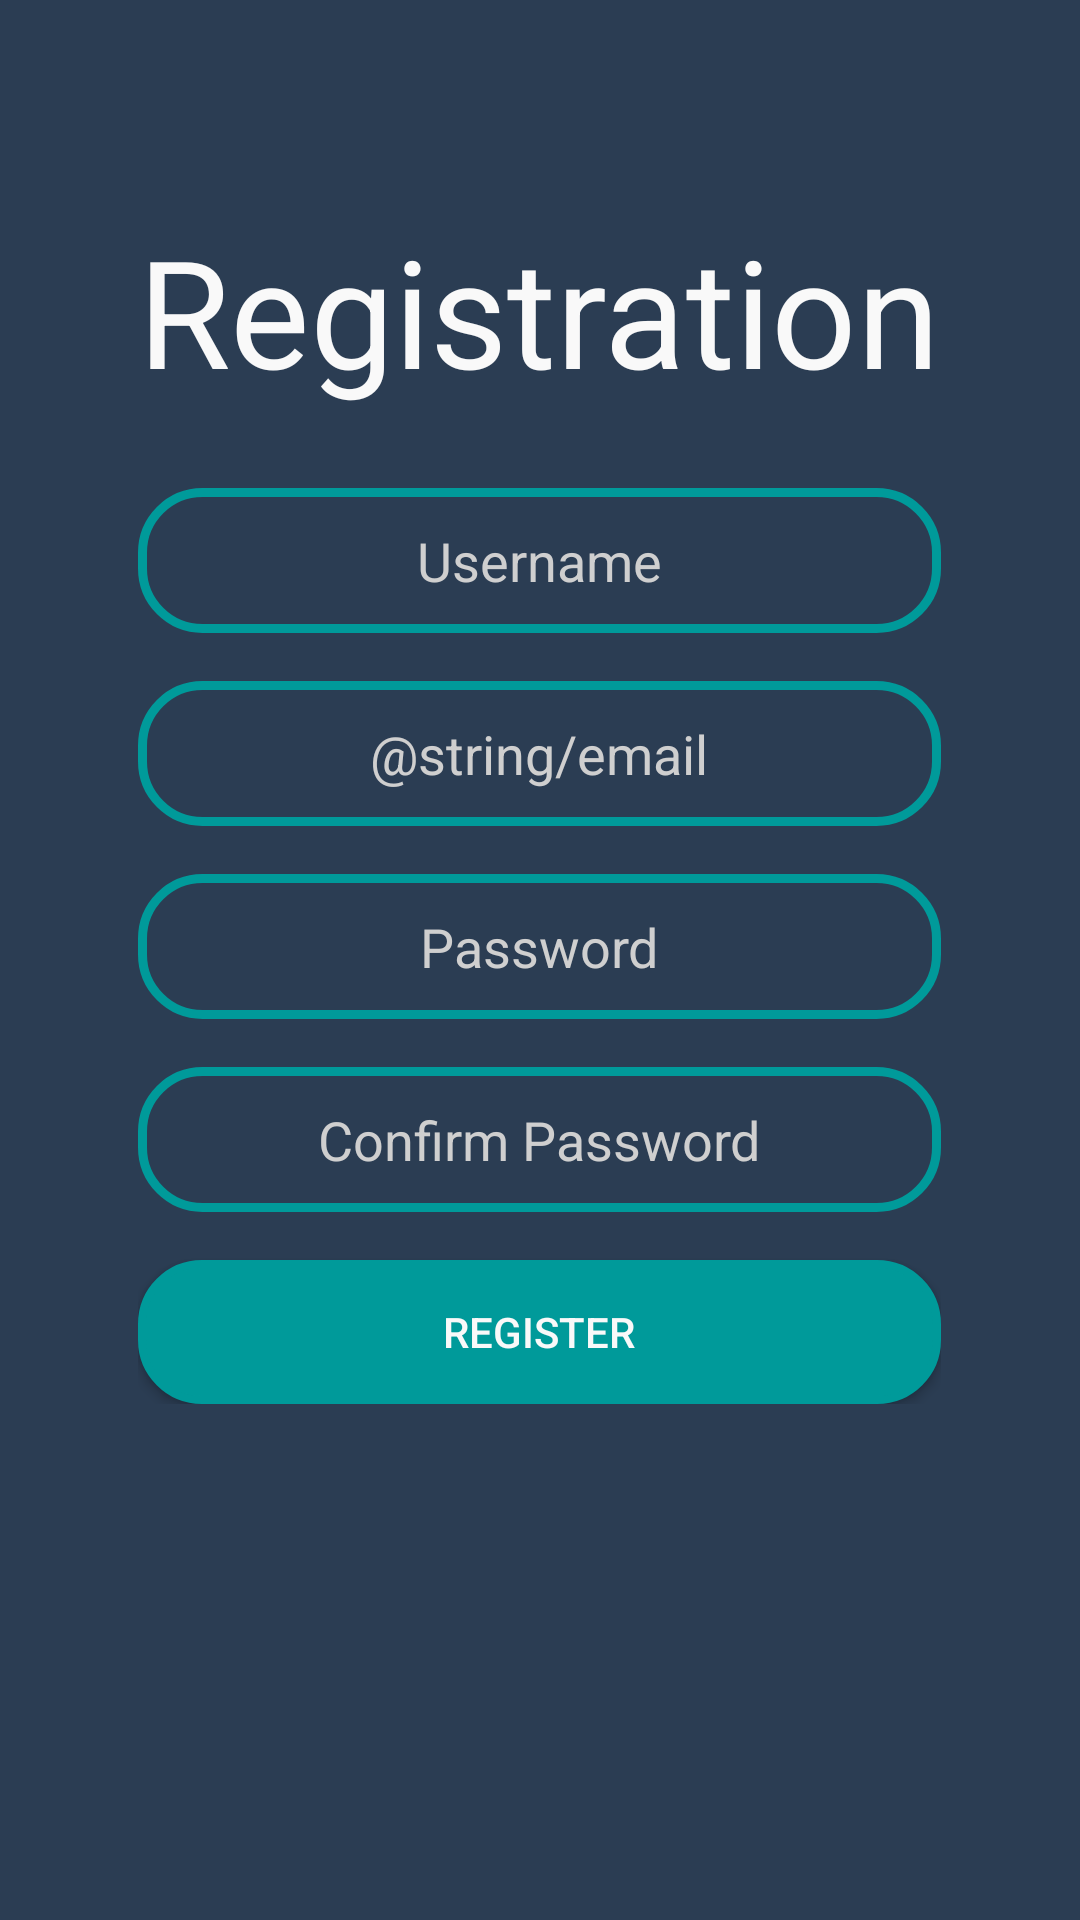

Reconstruct the res/layout file that produces this screen, plus the resources it refers to.
<!-- AndroidManifest.xml: application theme Theme.AppCompat.Light.NoActionBar -->
<!-- res/layout/activity_registration.xml -->
<?xml version="1.0" encoding="utf-8"?>
<RelativeLayout xmlns:android="http://schemas.android.com/apk/res/android"
    xmlns:app="http://schemas.android.com/apk/res-auto"
    xmlns:tools="http://schemas.android.com/tools"
    android:layout_width="match_parent"
    android:layout_height="match_parent"
    android:background="#2B3D53"
    tools:context=".Activities.RegistrationActivity">

    <TableLayout
        android:layout_centerHorizontal="true"
        android:layout_width="wrap_content"
        android:layout_height="wrap_content"
        >

        <TextView
            android:text="Registration"
            android:layout_marginTop="70dp"
            android:textColor="#f9f9f9"
            android:textAlignment="center"
            android:textSize="50sp"
            />
        <EditText
            android:id="@+id/registrationUsername"
            android:hint="@string/username"
            android:textAlignment="center"
            android:layout_marginTop="26dp"
            android:inputType="none|textPersonName|textCapSentences"
            android:textColor="#f9f9f9"
            android:background="@drawable/round_border_texture"
            android:paddingVertical="12dp"
            android:textColorHint="#cfcfcf"/>
        <EditText
            android:id="@+id/registrationEmail"
            android:hint="@string/email"
            android:textAlignment="center"
            android:layout_marginTop="16dp"
            android:inputType="textEmailAddress"
            android:textColor="#f9f9f9"
            android:background="@drawable/round_border_texture"
            android:paddingVertical="12dp"
            android:textColorHint="#cfcfcf"/>
        <EditText
            android:id="@+id/registrationPassword"
            android:hint="@string/password"
            android:textAlignment="center"
            android:inputType="textPassword"
            android:background="@drawable/round_border_texture"
            android:paddingVertical="12dp"
            android:layout_marginTop="16dp"
            android:textColorHint="#cfcfcf"
            android:textColor="#f9f9f9"/>
        <EditText
            android:id="@+id/registrationPasswordConfirm"
            android:hint="@string/passwordConfirm"
            android:textAlignment="center"
            android:inputType="textPassword"
            android:background="@drawable/round_border_texture"
            android:paddingVertical="12dp"
            android:layout_marginTop="16dp"
            android:textColorHint="#cfcfcf"
            android:textColor="#f9f9f9"/>
        <Button
            android:id="@+id/registrationButton"
            android:text="Register"
            android:onClick="registerUser"
            android:layout_marginTop="16dp"
            android:background="@drawable/call_to_action_button"
            android:textColor="#f9f9f9"/>
    </TableLayout>
</RelativeLayout>
<!-- resources referenced by this layout -->
<resources>
  <!-- drawable call_to_action_button (drawable) -->
  <?xml version="1.0" encoding="utf-8"?>
  <selector xmlns:android="http://schemas.android.com/apk/res/android">
      <item>
          <shape android:shape="rectangle">
              <solid android:color="#009A9A"/>
              <corners android:radius="20dp"/>
              <stroke android:width="2.5dp"
                  android:color="#009A9A"
                  />
          </shape>
      </item>
  </selector>
  <!-- drawable round_border_texture (drawable) -->
  <?xml version="1.0" encoding="utf-8"?>
  <selector xmlns:android="http://schemas.android.com/apk/res/android">
      <item>
          <shape android:shape="rectangle">
              <solid android:color="#2B3D53"/>
              <corners android:radius="20dp"/>
              <stroke android:width="3dp"
                      android:color="#009A9A"
                  />
          </shape>
      </item>
  </selector>
  <string name="password">Password</string>
  <string name="passwordConfirm">Confirm Password</string>
  <string name="username">Username</string>
</resources>
